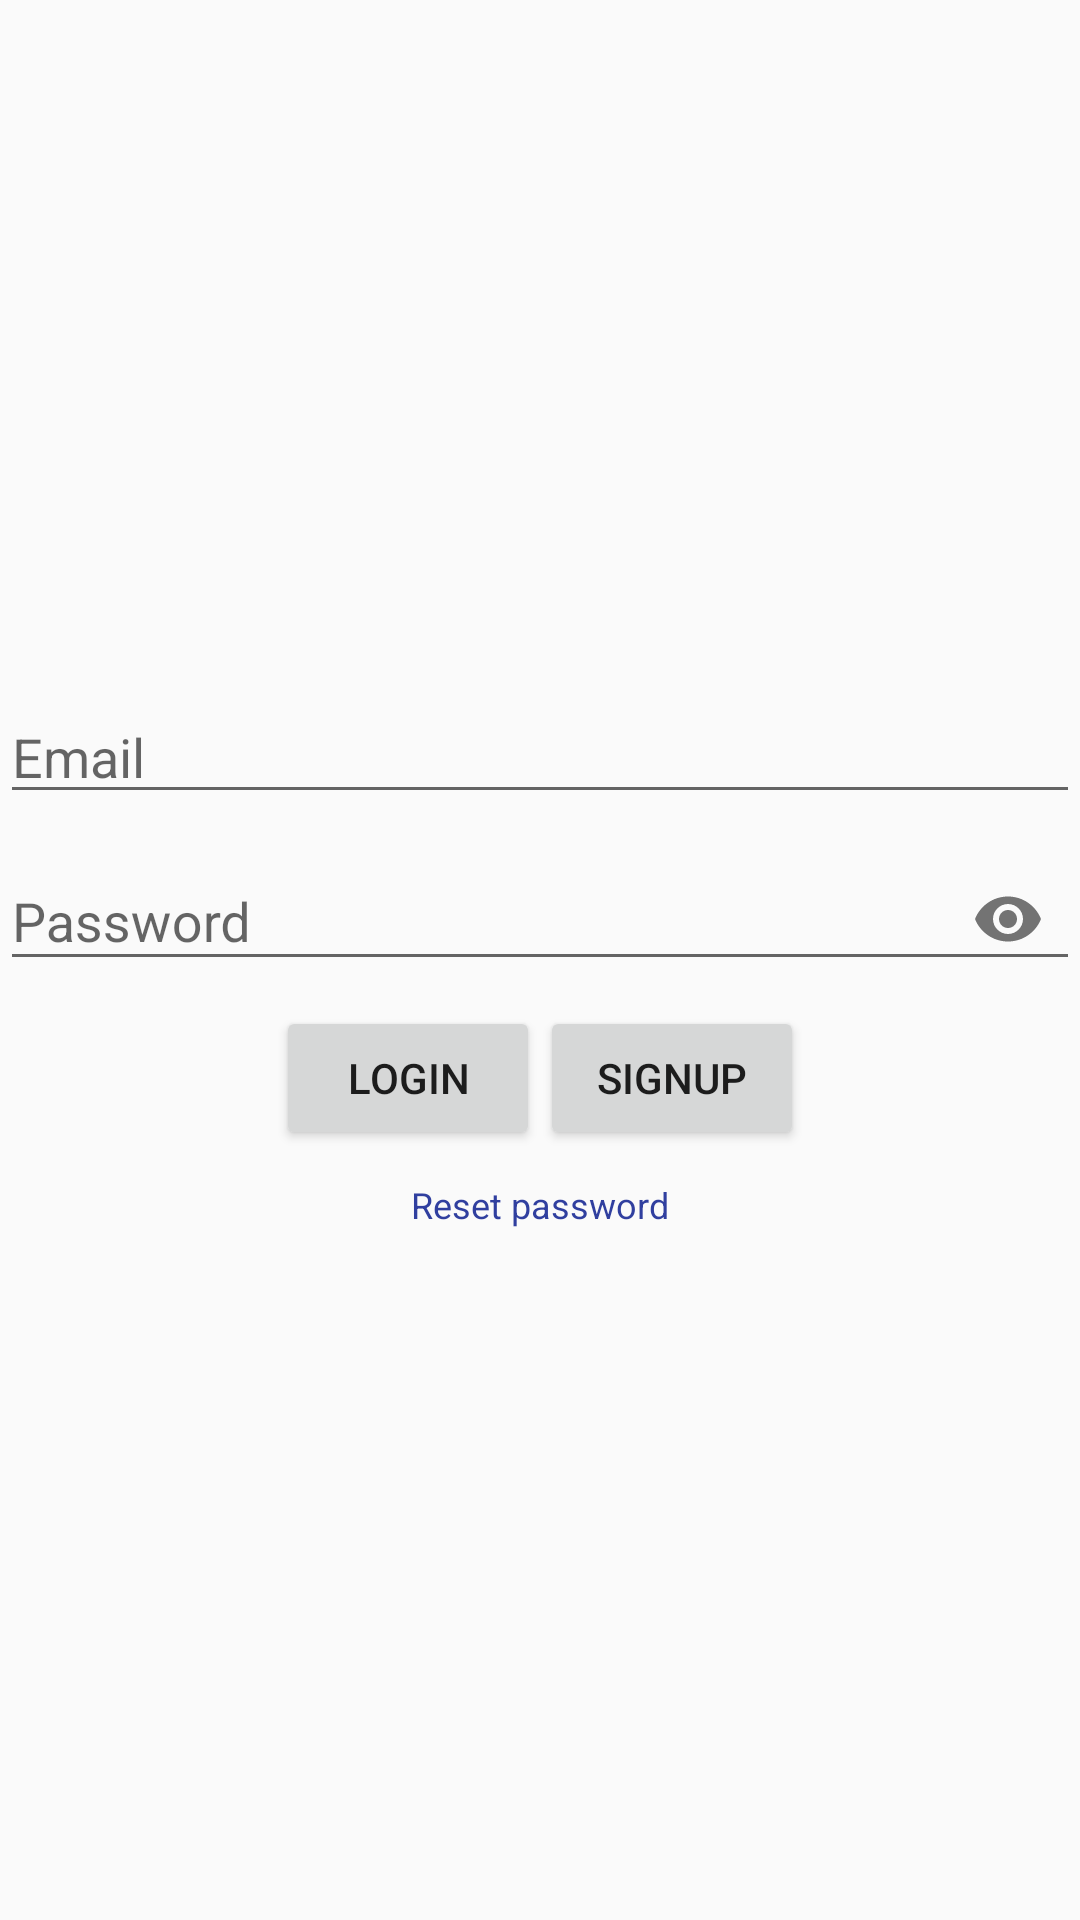

Produce the Android XML layout that renders to this screen, including the resource entries it uses.
<!-- AndroidManifest.xml: application theme AppTheme -->
<!-- res/layout/login.xml -->
<?xml version="1.0" encoding="utf-8"?>
<LinearLayout xmlns:android="http://schemas.android.com/apk/res/android"
    xmlns:app="http://schemas.android.com/apk/res-auto"
    xmlns:tools="http://schemas.android.com/tools"
    android:layout_width="match_parent"
    android:layout_height="wrap_content"
    android:layout_gravity="center"
    android:gravity="center"
    android:orientation="vertical"
    tools:context=".Login">

    <EditText
        android:id="@+id/editTextEmail"
        android:layout_width="match_parent"
        android:layout_height="wrap_content"
        android:ems="10"
        android:hint="Email"
        android:inputType="textEmailAddress" />

    <com.google.android.material.textfield.TextInputLayout
        android:id="@+id/etPasswordLayout"
        android:layout_width="match_parent"
        android:layout_height="wrap_content"
        app:passwordToggleEnabled="true"
        android:layout_marginBottom="5dp">

        <com.google.android.material.textfield.TextInputEditText
            android:id="@+id/etPassword"
            android:layout_width="match_parent"
            android:layout_height="wrap_content"
            android:hint="Password"
            android:inputType="textPassword"/>
    </com.google.android.material.textfield.TextInputLayout>

    <LinearLayout
        android:layout_width="match_parent"
        android:layout_height="wrap_content"
        android:gravity="center"
        android:orientation="horizontal">

        <Button
            android:id="@+id/login"
            android:layout_width="wrap_content"
            android:layout_height="wrap_content"
            android:onClick="loginButton"
            android:text="Login" />

        <Button
            android:layout_width="wrap_content"
            android:layout_height="wrap_content"
            android:onClick="signUpButton"
            android:text="Signup" />
    </LinearLayout>

    <TextView
        android:layout_width="wrap_content"
        android:layout_height="wrap_content"
        android:paddingTop="10dp"
        android:text="Reset password"
        android:textColor="@color/colorPrimaryDark"
        android:textSize="12dp"
        android:onClick="resetPassword"/>


</LinearLayout>
<!-- resources referenced by this layout -->
<resources>
  <color name="colorPrimaryDark">#303F9F</color>
  <style name="AppTheme" parent="Theme.AppCompat.Light.DarkActionBar">
          
          <item name="colorPrimary">@color/colorPrimary</item>
          <item name="colorPrimaryDark">@color/colorPrimaryDark</item>
          <item name="colorAccent">@color/colorAccent</item>
      </style>
  <color name="colorPrimary">#3F51B5</color>
  <color name="colorAccent">#FF4081</color>
</resources>
